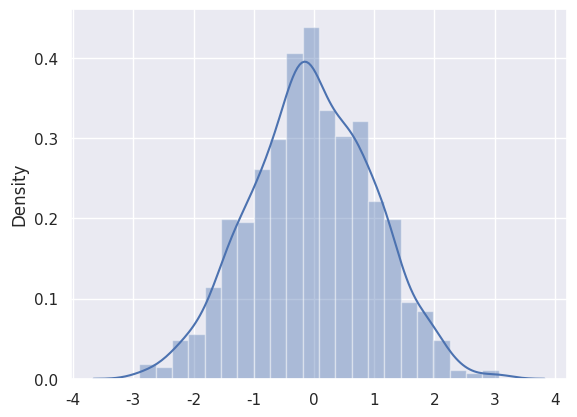

This chart was generated by the following Python code:
import numpy as np
import matplotlib.pyplot as plt
import seaborn as sns

sns.set()
n = np.random.normal(0, 1, 1000)   # 生成均值为0，标准差为0.1的一维正态分布样本1000个
sns.distplot(n)                      # 直方图
plt.show()  # 显示
